Image classification data set "ecg_data" (Code-lord-17/ecg_classification on GitHub). Class labels (3): mental stress, no stress, physical stress.

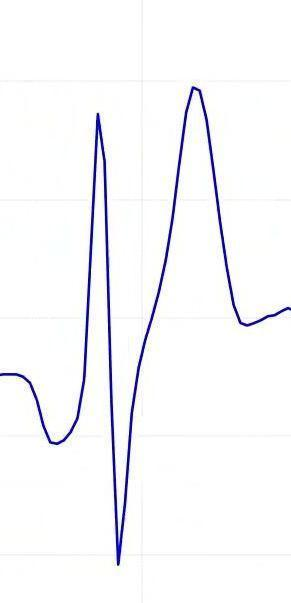
Label: physical stress

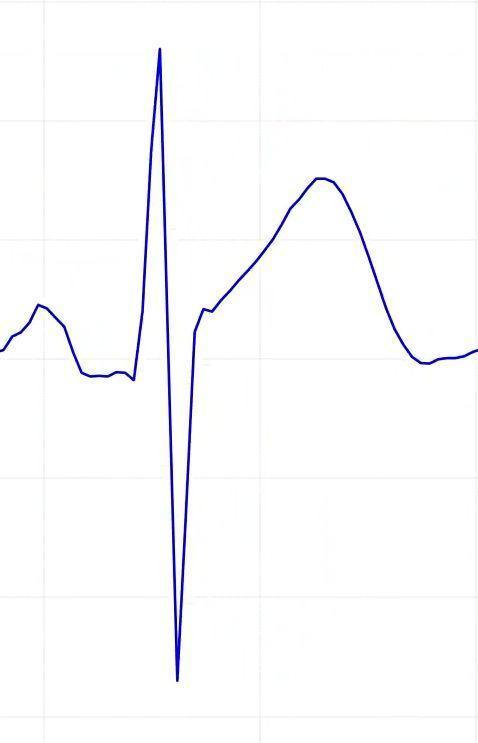
Label: no stress

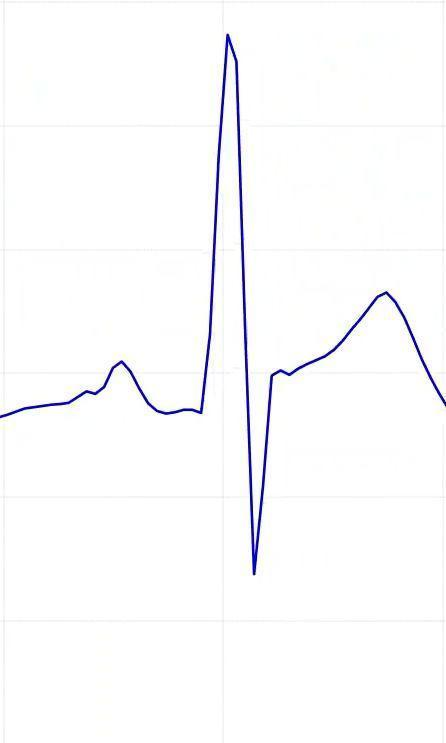
Label: no stress

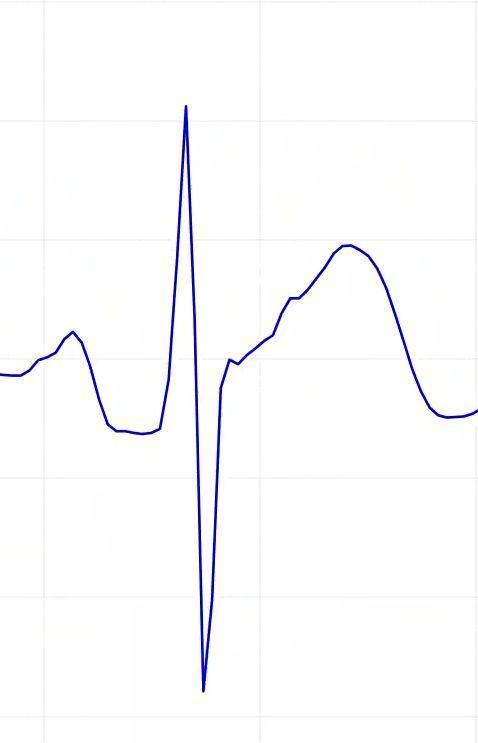
Label: no stress

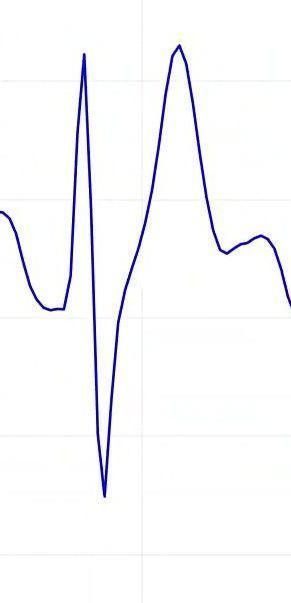
Label: physical stress

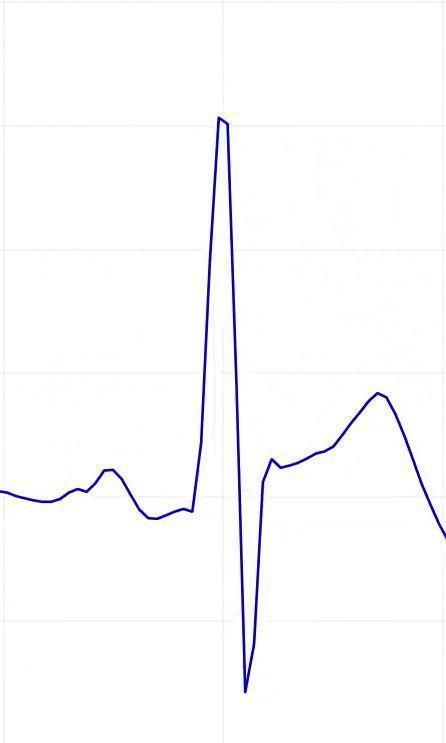
Label: no stress
